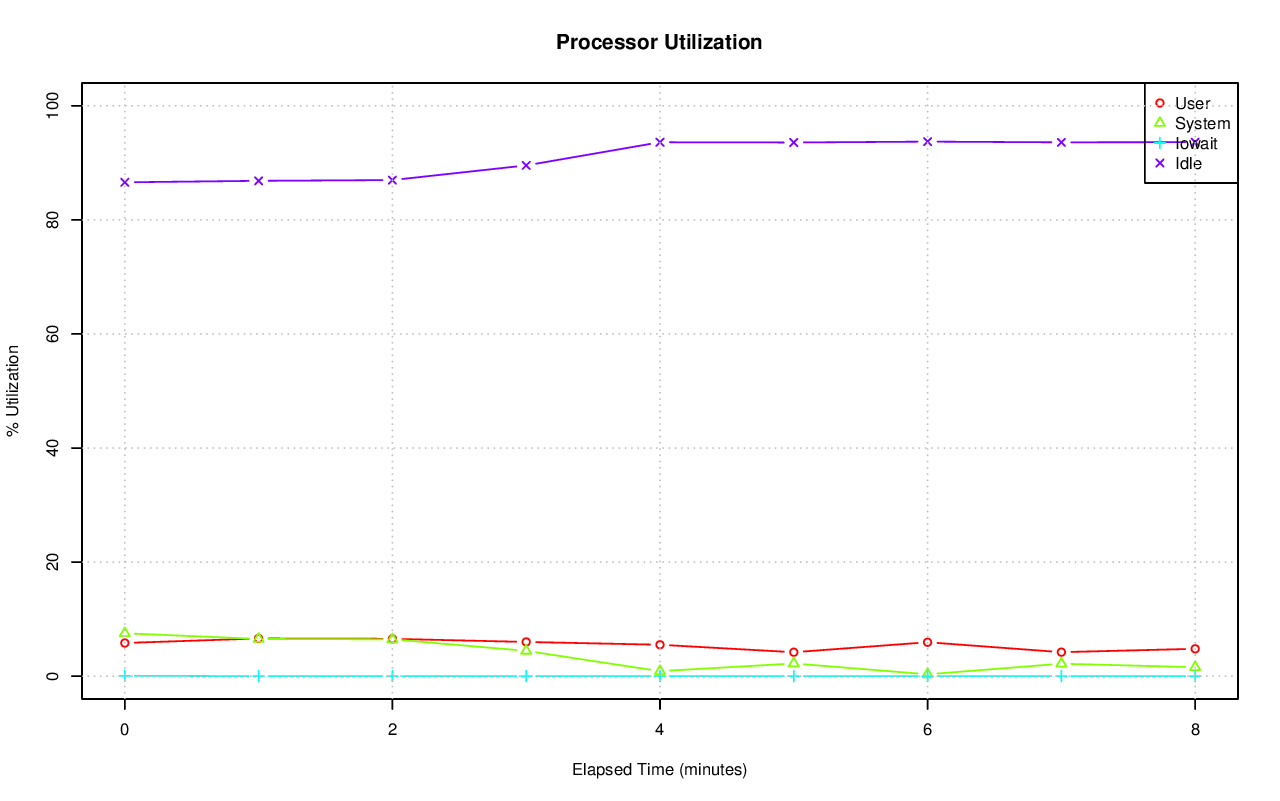

The table this chart was drawn from, first rows:
# hostname; interval; timestamp; CPU; %user; %nice; %system; %iowait; %steal; %idle
axle; 60; 1416381423; -1; 5.82; 0.00; 7.52; 0.07; 0.00; 86.59
axle; 60; 1416381423; 0; 6.96; 0.00; 21.61; 0.53; 0.00; 70.90
axle; 60; 1416381423; 1; 12.55; 0.00; 17.34; 0.10; 0.00; 70.01
axle; 60; 1416381423; 2; 8.86; 0.00; 7.03; 0.00; 0.00; 84.11
axle; 60; 1416381423; 3; 0.99; 0.00; 3.02; 0.45; 0.00; 95.54
axle; 60; 1416381423; 4; 1.47; 0.00; 2.39; 0.00; 0.00; 96.14
axle; 60; 1416381423; 5; 0.69; 0.00; 2.26; 0.00; 0.00; 97.06
axle; 60; 1416381423; 6; 2.48; 0.00; 2.93; 0.00; 0.00; 94.60
axle; 60; 1416381423; 7; 9.03; 0.00; 5.79; 0.00; 0.00; 85.19
axle; 60; 1416381423; 8; 13.93; 0.00; 13.46; 0.00; 0.00; 72.61
axle; 60; 1416381423; 9; 9.64; 0.00; 15.02; 0.00; 0.00; 75.34
axle; 60; 1416381423; 10; 22.61; 0.00; 20.98; 0.00; 0.00; 56.41
axle; 60; 1416381423; 11; 0.79; 0.00; 2.12; 0.00; 0.00; 97.09
axle; 60; 1416381423; 12; 1.12; 0.00; 1.80; 0.00; 0.00; 97.08
axle; 60; 1416381423; 13; 0.67; 0.00; 1.64; 0.00; 0.00; 97.69
axle; 60; 1416381423; 14; 0.72; 0.00; 1.40; 0.00; 0.00; 97.88
axle; 60; 1416381423; 15; 0.58; 0.00; 1.49; 0.00; 0.00; 97.93
axle; 60; 1416381483; -1; 6.61; 0.00; 6.53; 0.00; 0.00; 86.85
axle; 60; 1416381483; 0; 0.87; 0.00; 5.05; 0.03; 0.00; 94.04
axle; 60; 1416381483; 1; 2.08; 0.00; 3.08; 0.02; 0.00; 94.83
axle; 60; 1416381483; 2; 0.18; 0.00; 0.50; 0.00; 0.00; 99.32
axle; 60; 1416381483; 3; 0.15; 0.00; 0.35; 0.00; 0.00; 99.50
axle; 60; 1416381483; 4; 0.33; 0.00; 0.60; 0.00; 0.00; 99.06
axle; 60; 1416381483; 5; 0.35; 0.00; 0.52; 0.00; 0.00; 99.13
axle; 60; 1416381483; 6; 0.40; 0.00; 0.50; 0.00; 0.00; 99.10
axle; 60; 1416381483; 7; 70.22; 0.00; 26.98; 0.00; 0.00; 2.80
axle; 60; 1416381483; 8; 6.92; 0.00; 22.84; 0.00; 0.00; 70.24
axle; 60; 1416381483; 9; 11.95; 0.00; 18.43; 0.00; 0.00; 69.61
axle; 60; 1416381483; 10; 2.74; 0.00; 4.47; 0.00; 0.00; 92.79
axle; 60; 1416381483; 11; 2.26; 0.00; 5.21; 0.00; 0.00; 92.53
axle; 60; 1416381483; 12; 2.16; 0.00; 3.63; 0.00; 0.00; 94.21
axle; 60; 1416381483; 13; 1.76; 0.00; 4.79; 0.00; 0.00; 93.46
axle; 60; 1416381483; 14; 1.93; 0.00; 3.43; 0.00; 0.00; 94.64
axle; 60; 1416381483; 15; 1.47; 0.00; 4.11; 0.00; 0.00; 94.42
axle; 60; 1416381543; -1; 6.55; 0.00; 6.46; 0.01; 0.00; 86.98
axle; 60; 1416381543; 0; 1.22; 0.00; 5.72; 0.05; 0.00; 93.01
axle; 60; 1416381543; 1; 47.72; 0.00; 9.11; 0.03; 0.00; 43.15
axle; 60; 1416381543; 2; 6.89; 0.00; 3.35; 0.00; 0.00; 89.76
axle; 60; 1416381543; 3; 8.42; 0.00; 14.67; 0.00; 0.00; 76.91
axle; 60; 1416381543; 4; 0.35; 0.00; 0.52; 0.00; 0.00; 99.13
axle; 60; 1416381543; 5; 0.40; 0.00; 1.00; 0.00; 0.00; 98.60
axle; 60; 1416381543; 6; 0.43; 0.00; 0.50; 0.00; 0.00; 99.07
axle; 60; 1416381543; 7; 7.91; 0.00; 1.73; 0.00; 0.00; 90.36
axle; 60; 1416381543; 8; 5.71; 0.00; 18.38; 0.00; 0.00; 75.92
axle; 60; 1416381543; 9; 7.37; 0.00; 13.35; 0.00; 0.00; 79.28
axle; 60; 1416381543; 10; 8.89; 0.00; 11.97; 0.00; 0.00; 79.15
axle; 60; 1416381543; 11; 2.36; 0.00; 6.57; 0.00; 0.00; 91.08
axle; 60; 1416381543; 12; 1.88; 0.00; 3.42; 0.00; 0.00; 94.71
axle; 60; 1416381543; 13; 1.77; 0.00; 5.61; 0.00; 0.00; 92.62
axle; 60; 1416381543; 14; 1.82; 0.00; 2.86; 0.02; 0.00; 95.30
axle; 60; 1416381543; 15; 1.67; 0.00; 4.69; 0.00; 0.00; 93.64
axle; 60; 1416381603; -1; 6.00; 0.00; 4.44; 0.01; 0.00; 89.55
axle; 60; 1416381603; 0; 0.25; 0.00; 0.85; 0.10; 0.00; 98.80
axle; 60; 1416381603; 1; 68.84; 0.00; 19.74; 0.00; 0.00; 11.41
axle; 60; 1416381603; 2; 0.55; 0.00; 1.00; 0.00; 0.00; 98.45
axle; 60; 1416381603; 3; 0.67; 0.00; 2.90; 0.00; 0.00; 96.44
axle; 60; 1416381603; 4; 0.02; 0.00; 0.08; 0.00; 0.00; 99.90
axle; 60; 1416381603; 5; 0.08; 0.00; 0.13; 0.00; 0.00; 99.78
axle; 60; 1416381603; 6; 0.10; 0.00; 0.03; 0.00; 0.00; 99.87
axle; 60; 1416381603; 7; 6.15; 0.00; 6.20; 0.00; 0.00; 87.65
... 93 more rows
